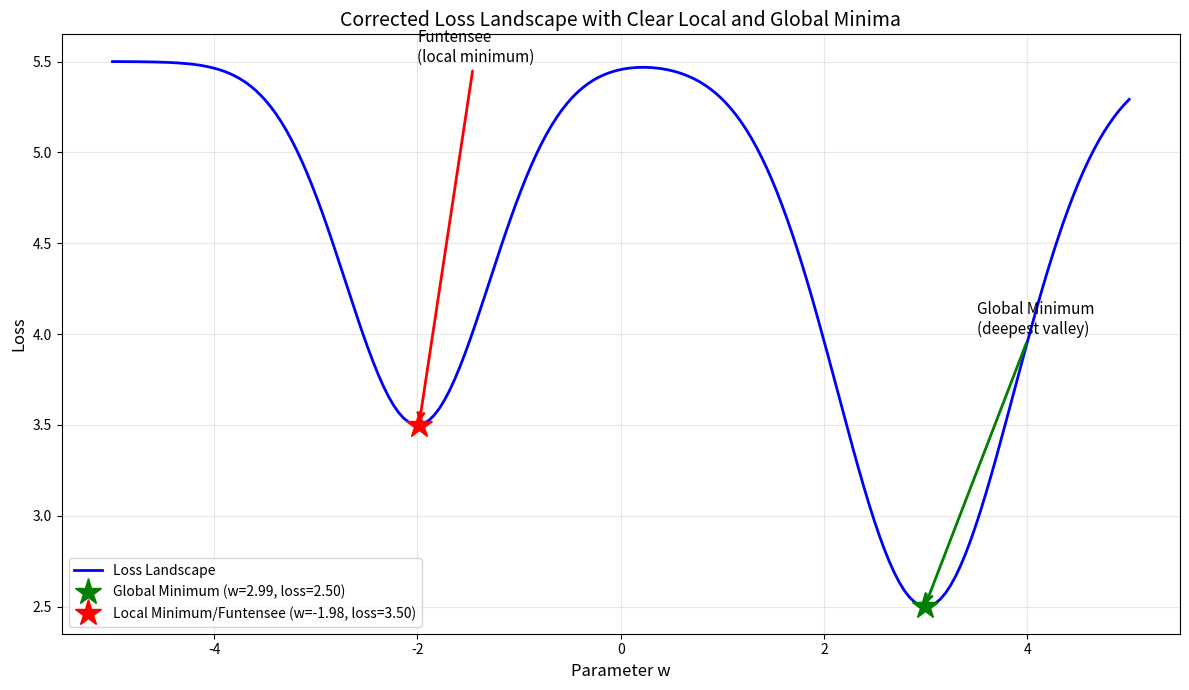

Reproduce this figure in Python.
"""Test visualization of the corrected local minimum plot"""
import numpy as np
import matplotlib.pyplot as plt

# Create the loss landscape
w_landscape = np.linspace(-5, 5, 200)
valley_local = -2.0 * np.exp(-((w_landscape + 2) ** 2) / 1.0)
valley_global = -3.0 * np.exp(-((w_landscape - 3) ** 2) / 1.5)
loss_with_local = 5.5 + valley_local + valley_global

# Find global minimum
global_min_idx = np.argmin(loss_with_local)

# Find local minimum (left region)
left_region_mask = w_landscape < 0.5
left_w = w_landscape[left_region_mask]
left_loss = loss_with_local[left_region_mask]
local_min_idx_in_region = np.argmin(left_loss)
local_min_w = left_w[local_min_idx_in_region]
local_min_loss = left_loss[local_min_idx_in_region]

# Create the plot
plt.figure(figsize=(12, 7))
plt.plot(w_landscape, loss_with_local, 'b-', linewidth=2, label='Loss Landscape')

# Mark both minima
plt.plot(w_landscape[global_min_idx], loss_with_local[global_min_idx],
         'g*', markersize=20, label=f'Global Minimum (w={w_landscape[global_min_idx]:.2f}, loss={loss_with_local[global_min_idx]:.2f})')
plt.plot(local_min_w, local_min_loss,
         'r*', markersize=20, label=f'Local Minimum/Funtensee (w={local_min_w:.2f}, loss={local_min_loss:.2f})')

plt.xlabel('Parameter w', fontsize=12)
plt.ylabel('Loss', fontsize=12)
plt.title('Corrected Loss Landscape with Clear Local and Global Minima', fontsize=14)
plt.legend(fontsize=10)
plt.grid(True, alpha=0.3)

# Add annotations
plt.annotate('Funtensee\n(local minimum)',
             xy=(local_min_w, local_min_loss),
             xytext=(-2, 5.5),
             fontsize=11,
             arrowprops=dict(arrowstyle='->', color='red', lw=2))

plt.annotate('Global Minimum\n(deepest valley)',
             xy=(w_landscape[global_min_idx], loss_with_local[global_min_idx]),
             xytext=(3.5, 4.0),
             fontsize=11,
             arrowprops=dict(arrowstyle='->', color='green', lw=2))

plt.tight_layout()
plt.savefig('local_minimum_corrected.png', dpi=150, bbox_inches='tight')
print("Plot saved as 'local_minimum_corrected.png'")
print(f"\nLocal minimum (Funtensee): w={local_min_w:.2f}, loss={local_min_loss:.2f}")
print(f"Global minimum: w={w_landscape[global_min_idx]:.2f}, loss={loss_with_local[global_min_idx]:.2f}")
print(f"\nThe local minimum is higher than global minimum: {local_min_loss:.2f} > {loss_with_local[global_min_idx]:.2f} ✓")
plt.show()
